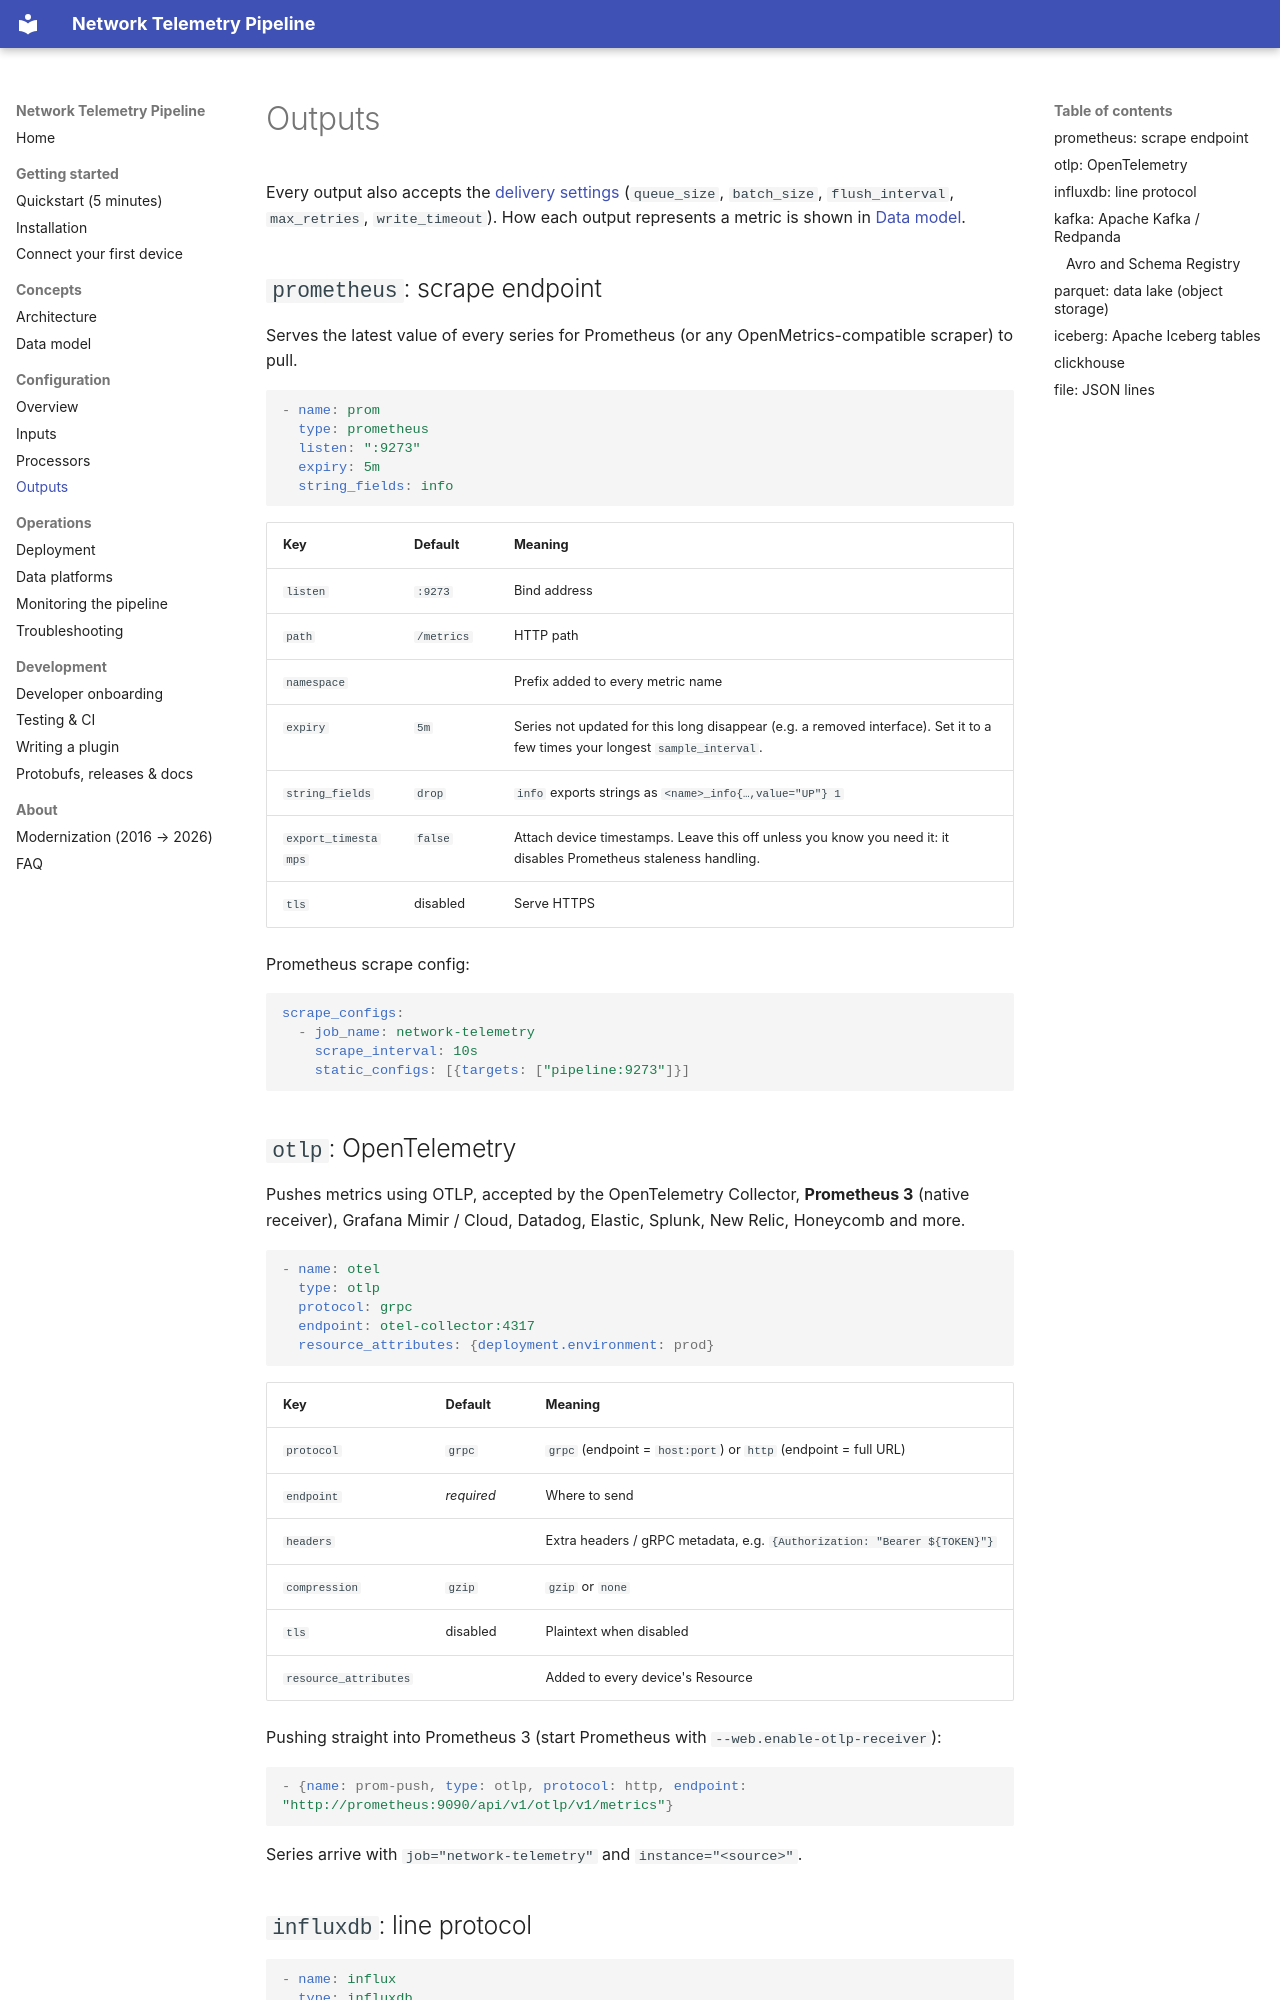

repository: sangmeshcp/bigmuddy-network-telemetry-pipeline · page: configuration/outputs/index.html · generator: mkdocs

# Outputs

Every output also accepts the [delivery settings](overview.md#output-delivery-settings)
(`queue_size`, `batch_size`, `flush_interval`, `max_retries`, `write_timeout`).
How each output represents a metric is shown in
[Data model](../concepts/data-model.md#how-each-output-represents-a-metric).

## `prometheus`: scrape endpoint

Serves the latest value of every series for Prometheus (or any
OpenMetrics-compatible scraper) to pull.

```yaml
- name: prom
  type: prometheus
  listen: ":9273"
  expiry: 5m
  string_fields: info
```

| Key | Default | Meaning |
|---|---|---|
| `listen` | `:9273` | Bind address |
| `path` | `/metrics` | HTTP path |
| `namespace` | | Prefix added to every metric name |
| `expiry` | `5m` | Series not updated for this long disappear (e.g. a removed interface). Set it to a few times your longest `sample_interval`. |
| `string_fields` | `drop` | `info` exports strings as `<name>_info{…,value="UP"} 1` |
| `export_timestamps` | `false` | Attach device timestamps. Leave this off unless you know you need it: it disables Prometheus staleness handling. |
| `tls` | disabled | Serve HTTPS |

Prometheus scrape config:

```yaml
scrape_configs:
  - job_name: network-telemetry
    scrape_interval: 10s
    static_configs: [{targets: ["pipeline:9273"]}]
```

## `otlp`: OpenTelemetry

Pushes metrics using OTLP, accepted by the OpenTelemetry Collector,
**Prometheus 3** (native receiver), Grafana Mimir / Cloud, Datadog, Elastic,
Splunk, New Relic, Honeycomb and more.

```yaml
- name: otel
  type: otlp
  protocol: grpc
  endpoint: otel-collector:4317
  resource_attributes: {deployment.environment: prod}
```

| Key | Default | Meaning |
|---|---|---|
| `protocol` | `grpc` | `grpc` (endpoint = `host:port`) or `http` (endpoint = full URL) |
| `endpoint` | *required* | Where to send |
| `headers` | | Extra headers / gRPC metadata, e.g. `{Authorization: "Bearer ${TOKEN}"}` |
| `compression` | `gzip` | `gzip` or `none` |
| `tls` | disabled | Plaintext when disabled |
| `resource_attributes` | | Added to every device's Resource |

Pushing straight into Prometheus 3 (start Prometheus with
`--web.enable-otlp-receiver`):

```yaml
- {name: prom-push, type: otlp, protocol: http, endpoint: "http://prometheus:9090/api/v1/otlp/v1/metrics"}
```

Series arrive with `job="network-telemetry"` and `instance="<source>"`.
